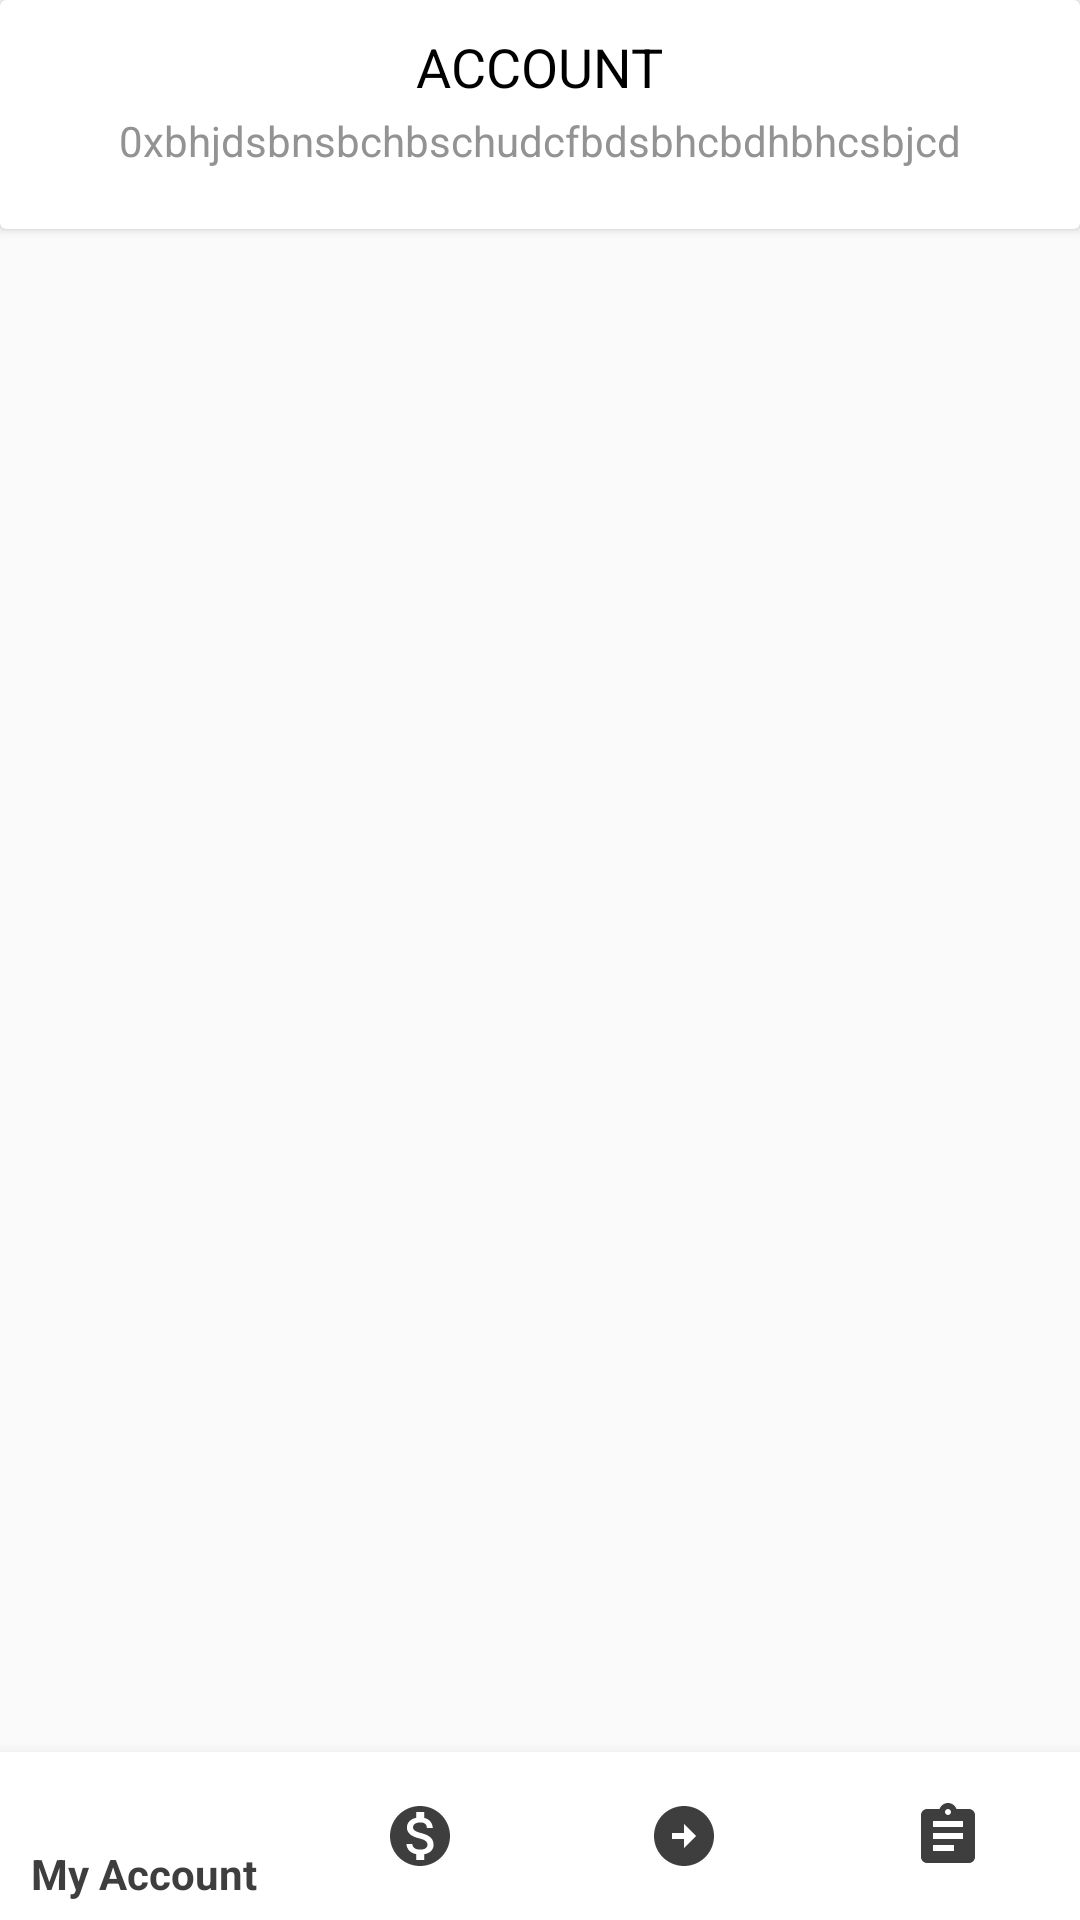

Produce the Android XML layout that renders to this screen, including the resource entries it uses.
<!-- AndroidManifest.xml: application theme Theme.Tracto -->
<!-- res/layout/activity_okto_home_page.xml -->
<?xml version="1.0" encoding="utf-8"?>
<RelativeLayout xmlns:android="http://schemas.android.com/apk/res/android"
    xmlns:app="http://schemas.android.com/apk/res-auto"
    xmlns:tools="http://schemas.android.com/tools"
    android:layout_width="match_parent"
    android:layout_height="match_parent"
    tools:context=".oktoflow.OktoHomePage">

    <androidx.cardview.widget.CardView
        android:layout_width="match_parent"
        android:layout_height="wrap_content">

        <RelativeLayout
            android:layout_width="match_parent"
            android:layout_height="match_parent">

            <TextView
                android:id="@+id/text_view_account"
                android:layout_width="wrap_content"
                android:layout_height="wrap_content"
                android:text="ACCOUNT"
                android:drawableRight="@drawable/baseline_arrow_drop_down_24"
                android:layout_centerHorizontal="true"
                android:layout_marginTop="10dp"
                android:textSize="18sp"
                android:textColor="@color/basicColor"/>

            <TextView
                android:id="@+id/text_view_account_address"
                android:layout_width="wrap_content"
                android:layout_height="wrap_content"
                android:text="0xbhjdsbnsbchbschudcfbdsbhcbdhbhcsbjcd"
                android:layout_centerHorizontal="true"
                android:layout_below="@id/text_view_account"
                android:layout_marginBottom="20dp"
                android:layout_marginTop="3dp"
                android:textSize="14sp"
                android:textColor="#939393"/>

        </RelativeLayout>

    </androidx.cardview.widget.CardView>

    <FrameLayout
        android:id="@+id/fragment_container"
        android:layout_width="match_parent"
        android:layout_height="match_parent"
        android:layout_marginTop="80dp"
        android:layout_above="@+id/bottom_navigation"
        android:layout_weight="1"/>

    <com.google.android.material.bottomnavigation.BottomNavigationView
        android:id="@+id/bottom_navigation"
        android:background="@color/white"
        app:itemTextColor="#3E3E3E"
        android:layout_width="match_parent"
        android:layout_height="wrap_content"
        app:itemIconTint="#3E3E3E"
        android:layout_alignParentBottom="true"
        app:menu="@menu/bottom_navigation_menu"/>

</RelativeLayout>
<!-- resources referenced by this layout -->
<resources>
  <color name="basicColor">@color/black</color>
  <style name="Theme.Tracto" parent="Theme.AppCompat.DayNight.NoActionBar">
          
          <item name="colorPrimary">@color/white</item>
          <item name="colorPrimaryVariant">@color/white</item>
          <item name="colorOnPrimary">@color/white</item>
          
          <item name="colorSecondary">@color/teal_200</item>
          <item name="colorSecondaryVariant">@color/teal_700</item>
          <item name="colorOnSecondary">@color/black</item>
          
          <item name="android:statusBarColor">?attr/colorPrimaryVariant</item>
          
  
      </style>
  <!-- not gathered from this repository: default colours our renderer supplied (Android Studio template values) -->
  <color name="teal_200">#FF03DAC5</color>
  <color name="teal_700">#FF018786</color>
  <color name="black">#FF000000</color>
  <color name="white">#FFFFFFFF</color>
</resources>
